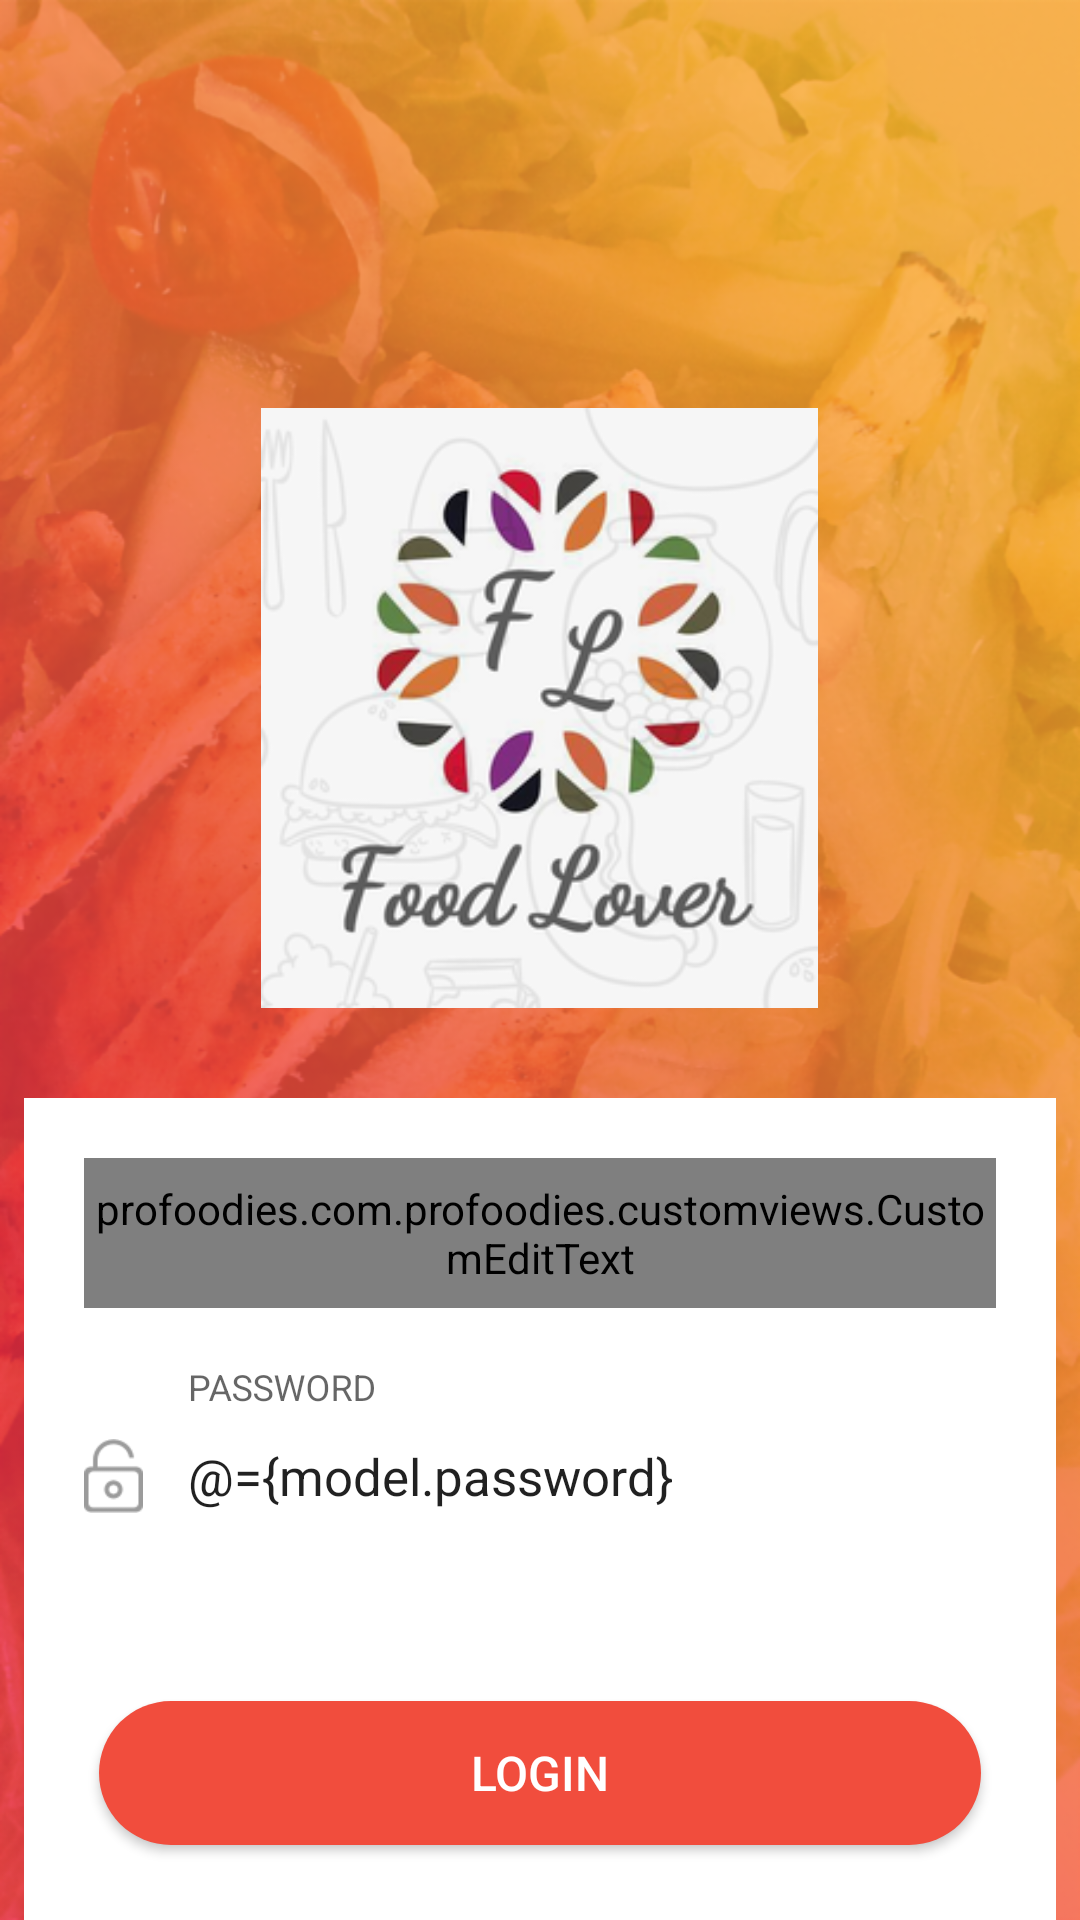

Write the Android layout XML for this screen, with the resource values it uses.
<!-- AndroidManifest.xml: application theme AppTheme -->
<!-- res/layout/activity_login.xml -->
<?xml version="1.0" encoding="utf-8"?>
<layout xmlns:android="http://schemas.android.com/apk/res/android"
    xmlns:app="http://schemas.android.com/apk/res-auto">

    <data>

        <variable
            name="model"
            type="profoodies.com.profoodies.login.model.UserLogin" />

        <variable
            name="Controller"
            type="profoodies.com.profoodies.login.viewmodel.LoginController" />
    </data>

        <RelativeLayout
            android:id="@+id/rl_login_parent"
            android:layout_width="match_parent"
            android:layout_height="match_parent"
            android:background="@drawable/login_bg"
            android:focusable="true"
            android:focusableInTouchMode="true"
            android:orientation="vertical"
            android:paddingTop="20dp">

            <ImageView
                android:layout_width="335dp"
                android:layout_height="200dp"
                android:layout_above="@+id/rl_login"
                android:layout_centerHorizontal="true"
                android:layout_marginBottom="30dp"
                android:src="@drawable/temp_logo"/>

            <RelativeLayout
                android:id="@+id/rl_login"
                android:layout_width="wrap_content"
                android:layout_height="wrap_content"
                android:background="@android:color/white"
                android:layout_marginLeft="8dp"
                android:layout_marginRight="8dp"
                android:layout_marginStart="8dp"
                android:layout_marginEnd="8dp"
                android:layout_alignParentBottom="true">

                <android.support.design.widget.TextInputLayout
                    android:id="@+id/userNameWrap"
                    android:layout_width="match_parent"
                    android:layout_height="wrap_content"
                    android:layout_marginTop="20dp"
                    android:hint="@string/instagram_username"
                    >
                    <profoodies.com.profoodies.customviews.CustomEditText
                        android:id="@+id/et_username"
                        android:layout_width="match_parent"
                        android:layout_height="50dp"
                        android:layout_below="@+id/userNameWrap"
                        android:layout_centerHorizontal="true"
                        android:layout_marginLeft="20dp"
                        android:layout_marginRight="20dp"
                        android:background="@android:color/transparent"
                        android:drawableLeft="@drawable/ic_user"
                        android:drawablePadding="15dp"
                        android:inputType="textEmailAddress"
                        android:longClickable="false"
                        android:text="@={model.username}"
                        android:maxLines="1"
                        android:textSize="17sp"
                        />
                </android.support.design.widget.TextInputLayout>
                <View
                    android:layout_width="fill_parent"
                    android:layout_height="1dp"
                    android:background="@color/dark_grey"
                    android:layout_below="@+id/userNameWrap"
                    android:layout_marginLeft="20dp"
                    android:layout_marginRight="20dp"/>

                <android.support.design.widget.TextInputLayout
                    android:id="@+id/passwordWrap"
                    android:layout_width="match_parent"
                    android:layout_height="wrap_content"
                    android:layout_marginTop="20dp"
                    android:layout_below="@+id/userNameWrap"
                    android:hint="@string/password"
                    >
                    <android.support.v7.widget.AppCompatEditText
                        android:id="@+id/et_password"
                        android:layout_width="match_parent"
                        android:layout_height="50dp"
                        android:layout_below="@+id/passwordWrap"
                        android:layout_centerHorizontal="true"
                        android:layout_marginLeft="20dp"
                        android:layout_marginRight="20dp"
                        android:background="@android:color/transparent"
                        android:drawableLeft="@drawable/ic_password"
                        android:drawablePadding="15dp"
                        android:inputType="textEmailAddress"
                        android:longClickable="false"
                        android:text="@={model.password}"
                        android:maxLines="1"
                        android:textSize="17sp"
                        />
                </android.support.design.widget.TextInputLayout>
                <View
                    android:layout_width="fill_parent"
                    android:layout_height="1dp"
                    android:background="@color/dark_grey"
                    android:layout_below="@+id/passwordWrap"
                    android:layout_marginLeft="20dp"
                    android:layout_marginRight="20dp"/>

                <android.support.v7.widget.AppCompatButton
                    android:id="@+id/btn_login"
                    android:layout_width="match_parent"
                    android:layout_height="wrap_content"
                    android:layout_below="@+id/passwordWrap"
                    android:layout_marginLeft="25dp"
                    android:layout_marginRight="25dp"
                    android:layout_marginTop="50dp"
                    android:layout_marginBottom="25dp"
                    android:background="@drawable/button_rounded_corner_border"
                    android:onClick="@{Controller.btnLoginClick(model)}"
                    android:text="@string/login"
                    android:textColor="@android:color/white"
                    android:textSize="16sp" />
            </RelativeLayout>
        </RelativeLayout>
</layout>
<!-- resources referenced by this layout -->
<resources>
  <!-- drawable button_rounded_corner_border (drawable) -->
  <?xml version="1.0" encoding="utf-8"?>
  <shape xmlns:android="http://schemas.android.com/apk/res/android"
      android:padding="10dp"
      android:shape="rectangle">
      
      <solid android:color="@color/btnBackground" />
      <corners android:radius="80dp" />
  </shape>
  <!-- drawable ic_password: png bitmap (drawable, 1428 bytes) -->
  <!-- drawable ic_user: png bitmap (drawable, 1579 bytes) -->
  <!-- drawable login_bg: png bitmap (drawable-ldpi, 545862 bytes) -->
  <!-- drawable temp_logo: png bitmap (drawable, 52344 bytes) -->
  <string name="instagram_username">INSTAGRAM USERNAME</string>
  <string name="login">LOGIN</string>
  <string name="password">PASSWORD</string>
  <style name="AppTheme" parent="Theme.AppCompat.Light.DarkActionBar">
          
          <item name="colorPrimary">@color/colorPrimary</item>
          <item name="colorPrimaryDark">@color/colorPrimaryDark</item>
          <item name="colorAccent">@color/colorAccent</item>
      </style>
  <color name="colorPrimary">#3F51B5</color>
  <color name="colorPrimaryDark">#d84315</color>
  <color name="colorAccent">#FF4081</color>
</resources>
